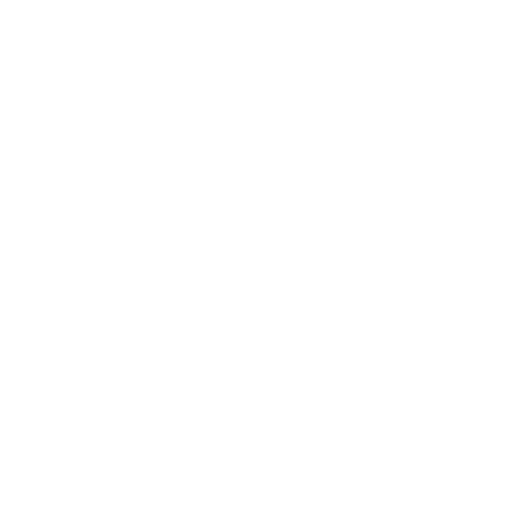
t = 0.00 s
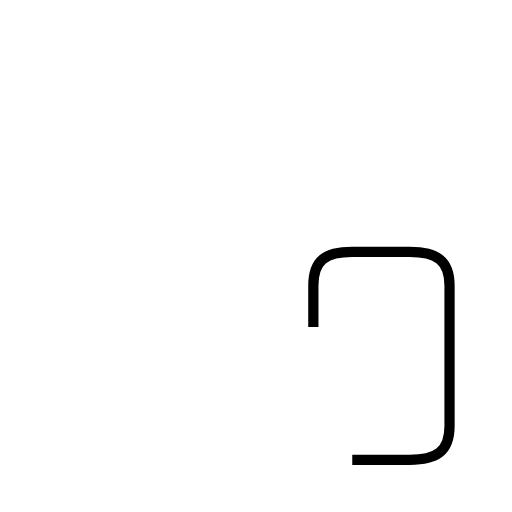
t = 1.40 s
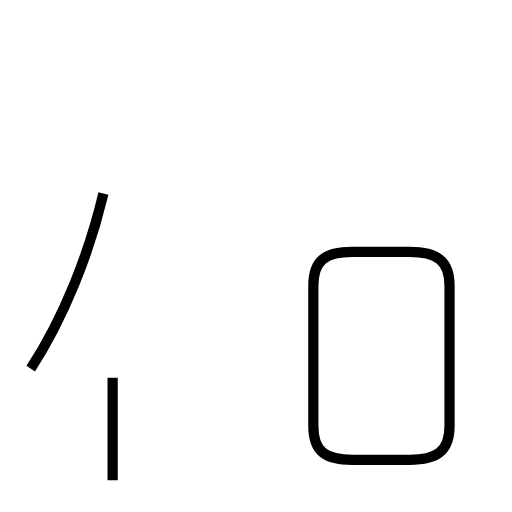
t = 2.72 s
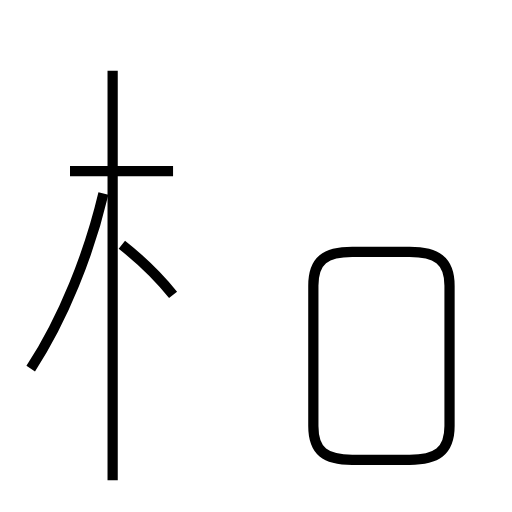
t = 4.14 s
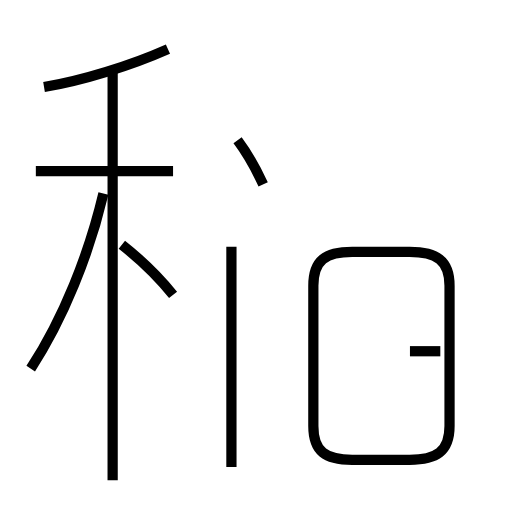
t = 5.50 s
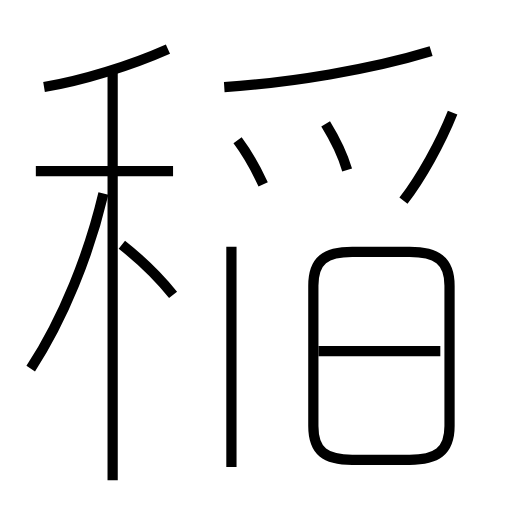
t = 6.83 s

The animated SVG that drew these frames (rendered in a browser with its animation timeline set to each time). Animation: 12 SMIL elements (animate=12); one cycle of 6.83 s.

<?xml version='1.0' encoding='utf-8'?>
<svg viewBox="0.0 -6.0 50.0 50.0" version="1.1" xmlns="http://www.w3.org/2000/svg"><rect x="-1000" y="-1000" width="2000" height="2000" stroke="white" fill="white" /><g style="fill:none;stroke:#000000;stroke-width:1"><path d="M 34.4 0.9 L 40.0 0.9 C 42.6 0.9 43.9 0.1 43.9 -2.4 L 43.9 -16.1 C 43.9 -18.6 42.6 -19.4 40.0 -19.4 L 34.4 -19.4 C 31.8 -19.4 30.6 -18.6 30.6 -16.1 L 30.6 -2.4 C 30.6 0.1 31.8 0.9 34.4 0.9 Z " transform="translate(0.0 38.0)" stroke-dasharray="62.18697547211361" stroke-dashoffset="62.18697547211361"><animate attributeName="stroke-dashoffset" from="62.18697547211361" to="0" dur="1.865609264163408s" begin="0s" fill="freeze" /></path><path d="M 3.0 -8.0 C 6.2 -12.9 8.7 -19.2 10.1 -25.1 " transform="translate(0.0 38.0)" stroke-dasharray="18.60174991867104" stroke-dashoffset="18.60174991867104"><animate attributeName="stroke-dashoffset" from="18.60174991867104" to="0" dur="0.5580524975601312s" begin="1.865609264163408s" fill="freeze" /></path><path d="M 11.0 2.9 L 11.0 -37.1 " transform="translate(0.0 38.0)" stroke-dasharray="40.0" stroke-dashoffset="40.0"><animate attributeName="stroke-dashoffset" from="40.0" to="0" dur="1.2s" begin="2.4236617617235394s" fill="freeze" /></path><path d="M 16.9 -15.2 C 15.7 -16.7 13.8 -18.6 11.9 -20.1 " transform="translate(0.0 38.0)" stroke-dasharray="7.01401902976508" stroke-dashoffset="7.01401902976508"><animate attributeName="stroke-dashoffset" from="7.01401902976508" to="0" dur="0.2104205708929524s" begin="3.6236617617235396s" fill="freeze" /></path><path d="M 16.9 -27.3 L 3.5 -27.3 " transform="translate(0.0 38.0)" stroke-dasharray="13.399999999999999" stroke-dashoffset="13.399999999999999"><animate attributeName="stroke-dashoffset" from="13.399999999999999" to="0" dur="0.40199999999999997s" begin="3.834082332616492s" fill="freeze" /></path><path d="M 22.6 1.6 L 22.6 -19.9 " transform="translate(0.0 38.0)" stroke-dasharray="21.5" stroke-dashoffset="21.5"><animate attributeName="stroke-dashoffset" from="21.5" to="0" dur="0.645s" begin="4.236082332616492s" fill="freeze" /></path><path d="M 25.7 -26.0 C 25.0 -27.5 24.1 -29.1 23.2 -30.3 " transform="translate(0.0 38.0)" stroke-dasharray="4.982064885415482" stroke-dashoffset="4.982064885415482"><animate attributeName="stroke-dashoffset" from="4.982064885415482" to="0" dur="0.14946194656246445s" begin="4.881082332616492s" fill="freeze" /></path><path d="M 4.3 -35.5 C 8.0 -36.1 12.8 -37.6 16.4 -39.2 " transform="translate(0.0 38.0)" stroke-dasharray="12.683023436145326" stroke-dashoffset="12.683023436145326"><animate attributeName="stroke-dashoffset" from="12.683023436145326" to="0" dur="0.3804907030843598s" begin="5.030544279178956s" fill="freeze" /></path><path d="M 43.0 -9.7 L 31.1 -9.7 " transform="translate(0.0 38.0)" stroke-dasharray="11.899999999999999" stroke-dashoffset="11.899999999999999"><animate attributeName="stroke-dashoffset" from="11.899999999999999" to="0" dur="0.35699999999999993s" begin="5.411034982263316s" fill="freeze" /></path><path d="M 33.9 -27.4 C 33.4 -29.1 32.6 -30.6 31.8 -31.9 " transform="translate(0.0 38.0)" stroke-dasharray="4.9808486502379905" stroke-dashoffset="4.9808486502379905"><animate attributeName="stroke-dashoffset" from="4.9808486502379905" to="0" dur="0.1494254595071397s" begin="5.768034982263316s" fill="freeze" /></path><path d="M 39.4 -24.4 C 41.1 -26.6 43.0 -30.0 44.2 -33.0 " transform="translate(0.0 38.0)" stroke-dasharray="9.875923155926115" stroke-dashoffset="9.875923155926115"><animate attributeName="stroke-dashoffset" from="9.875923155926115" to="0" dur="0.2962776946777834s" begin="5.917460441770456s" fill="freeze" /></path><path d="M 21.9 -35.5 C 28.3 -35.9 36.2 -37.2 42.1 -39.0" transform="translate(0.0 38.0)" stroke-dasharray="20.541679603480823" stroke-dashoffset="20.541679603480823"><animate attributeName="stroke-dashoffset" from="20.541679603480823" to="0" dur="0.6162503881044247s" begin="6.21373813644824s" fill="freeze" /></path></g></svg>
